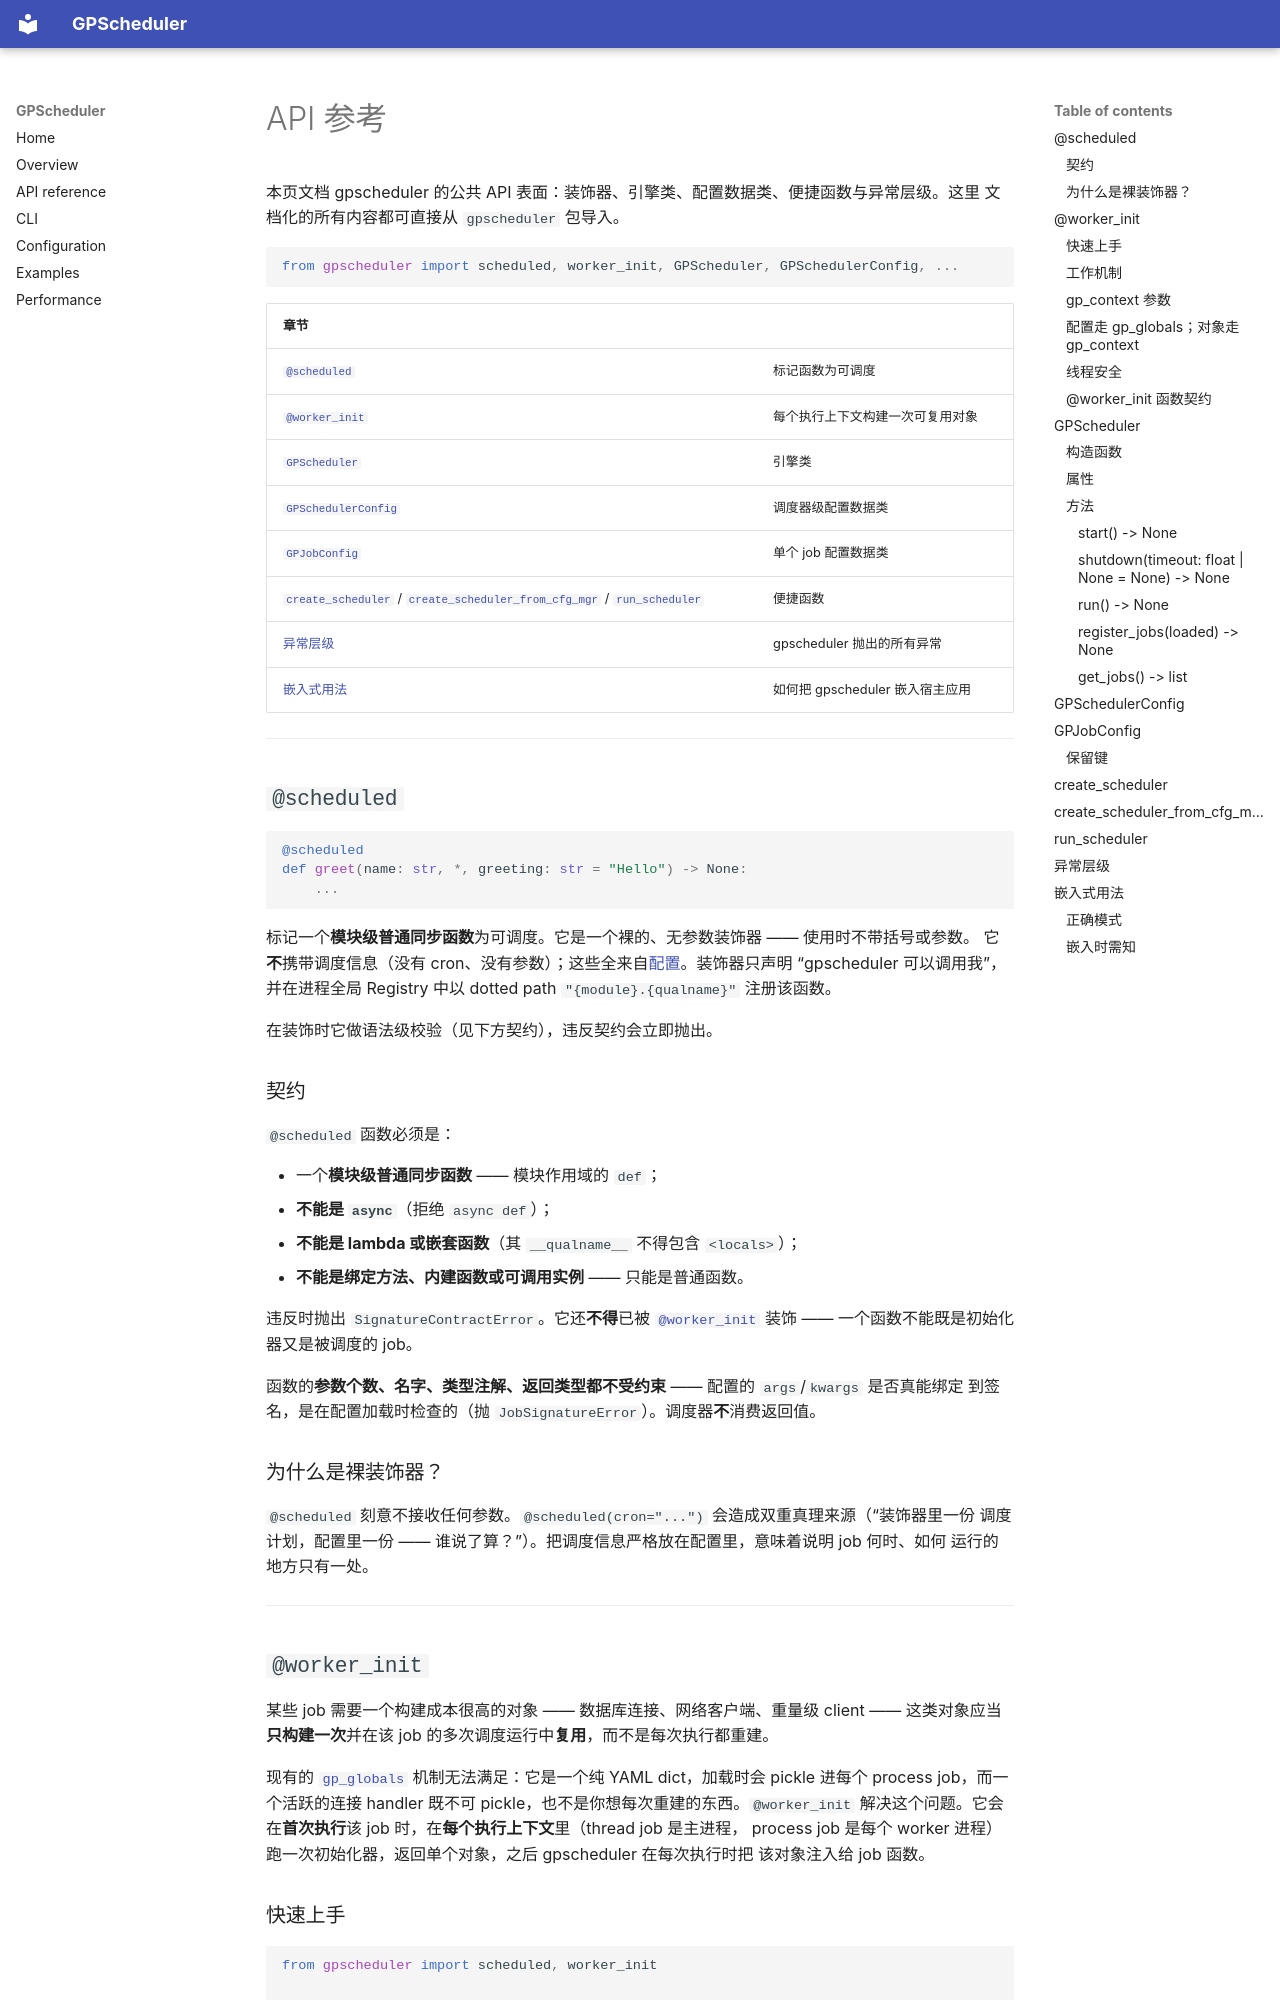

repository: LinnetCodes/gpscheduler · page: zh/api/index.html · generator: mkdocs

# API 参考

本页文档 gpscheduler 的公共 API 表面：装饰器、引擎类、配置数据类、便捷函数与异常层级。这里
文档化的所有内容都可直接从 `gpscheduler` 包导入。

```python
from gpscheduler import scheduled, worker_init, GPScheduler, GPSchedulerConfig, ...
```

| 章节 | |
| --- | --- |
| [`@scheduled`](#scheduled) | 标记函数为可调度 |
| [`@worker_init`](#worker_init) | 每个执行上下文构建一次可复用对象 |
| [`GPScheduler`](#gpscheduler) | 引擎类 |
| [`GPSchedulerConfig`](#gpschedulerconfig) | 调度器级配置数据类 |
| [`GPJobConfig`](#gpjobconfig) | 单个 job 配置数据类 |
| [`create_scheduler`](#create_scheduler) / [`create_scheduler_from_cfg_mgr`](#create_scheduler_from_cfg_mgr) / [`run_scheduler`](#run_scheduler) | 便捷函数 |
| [异常层级](#异常层级) | gpscheduler 抛出的所有异常 |
| [嵌入式用法](#嵌入式用法) | 如何把 gpscheduler 嵌入宿主应用 |

---

## `@scheduled`

```python
@scheduled
def greet(name: str, *, greeting: str = "Hello") -> None:
    ...
```

标记一个**模块级普通同步函数**为可调度。它是一个裸的、无参数装饰器 —— 使用时不带括号或参数。
它**不**携带调度信息（没有 cron、没有参数）；这些全来自[配置](configuration.md)。装饰器只声明
“gpscheduler 可以调用我”，并在进程全局 Registry 中以 dotted path `"{module}.{qualname}"`
注册该函数。

在装饰时它做语法级校验（见下方契约），违反契约会立即抛出。

### 契约

`@scheduled` 函数必须是：

- 一个**模块级普通同步函数** —— 模块作用域的 `def`；
- **不能是 `async`**（拒绝 `async def`）；
- **不能是 lambda 或嵌套函数**（其 `__qualname__` 不得包含 `<locals>`）；
- **不能是绑定方法、内建函数或可调用实例** —— 只能是普通函数。

违反时抛出 `SignatureContractError`。它还**不得**已被
[`@worker_init`](#worker_init) 装饰 —— 一个函数不能既是初始化器又是被调度的 job。

函数的**参数个数、名字、类型注解、返回类型都不受约束** —— 配置的 `args`/`kwargs` 是否真能绑定
到签名，是在配置加载时检查的（抛 `JobSignatureError`）。调度器**不**消费返回值。

### 为什么是裸装饰器？

`@scheduled` 刻意不接收任何参数。`@scheduled(cron="...")` 会造成双重真理来源（“装饰器里一份
调度计划，配置里一份 —— 谁说了算？”）。把调度信息严格放在配置里，意味着说明 job 何时、如何
运行的地方只有一处。

---

## `@worker_init`

某些 job 需要一个构建成本很高的对象 —— 数据库连接、网络客户端、重量级 client —— 这类对象应当
**只构建一次**并在该 job 的多次调度运行中**复用**，而不是每次执行都重建。

现有的 [`gp_globals`](#保留键) 机制无法满足：它是一个纯 YAML dict，加载时会 pickle 进每个
process job，而一个活跃的连接 handler 既不可 pickle，也不是你想每次重建的东西。`@worker_init`
解决这个问题。它会在**首次执行**该 job 时，在**每个执行上下文**里（thread job 是主进程，
process job 是每个 worker 进程）跑一次初始化器，返回单个对象，之后 gpscheduler 在每次执行时把
该对象注入给 job 函数。
